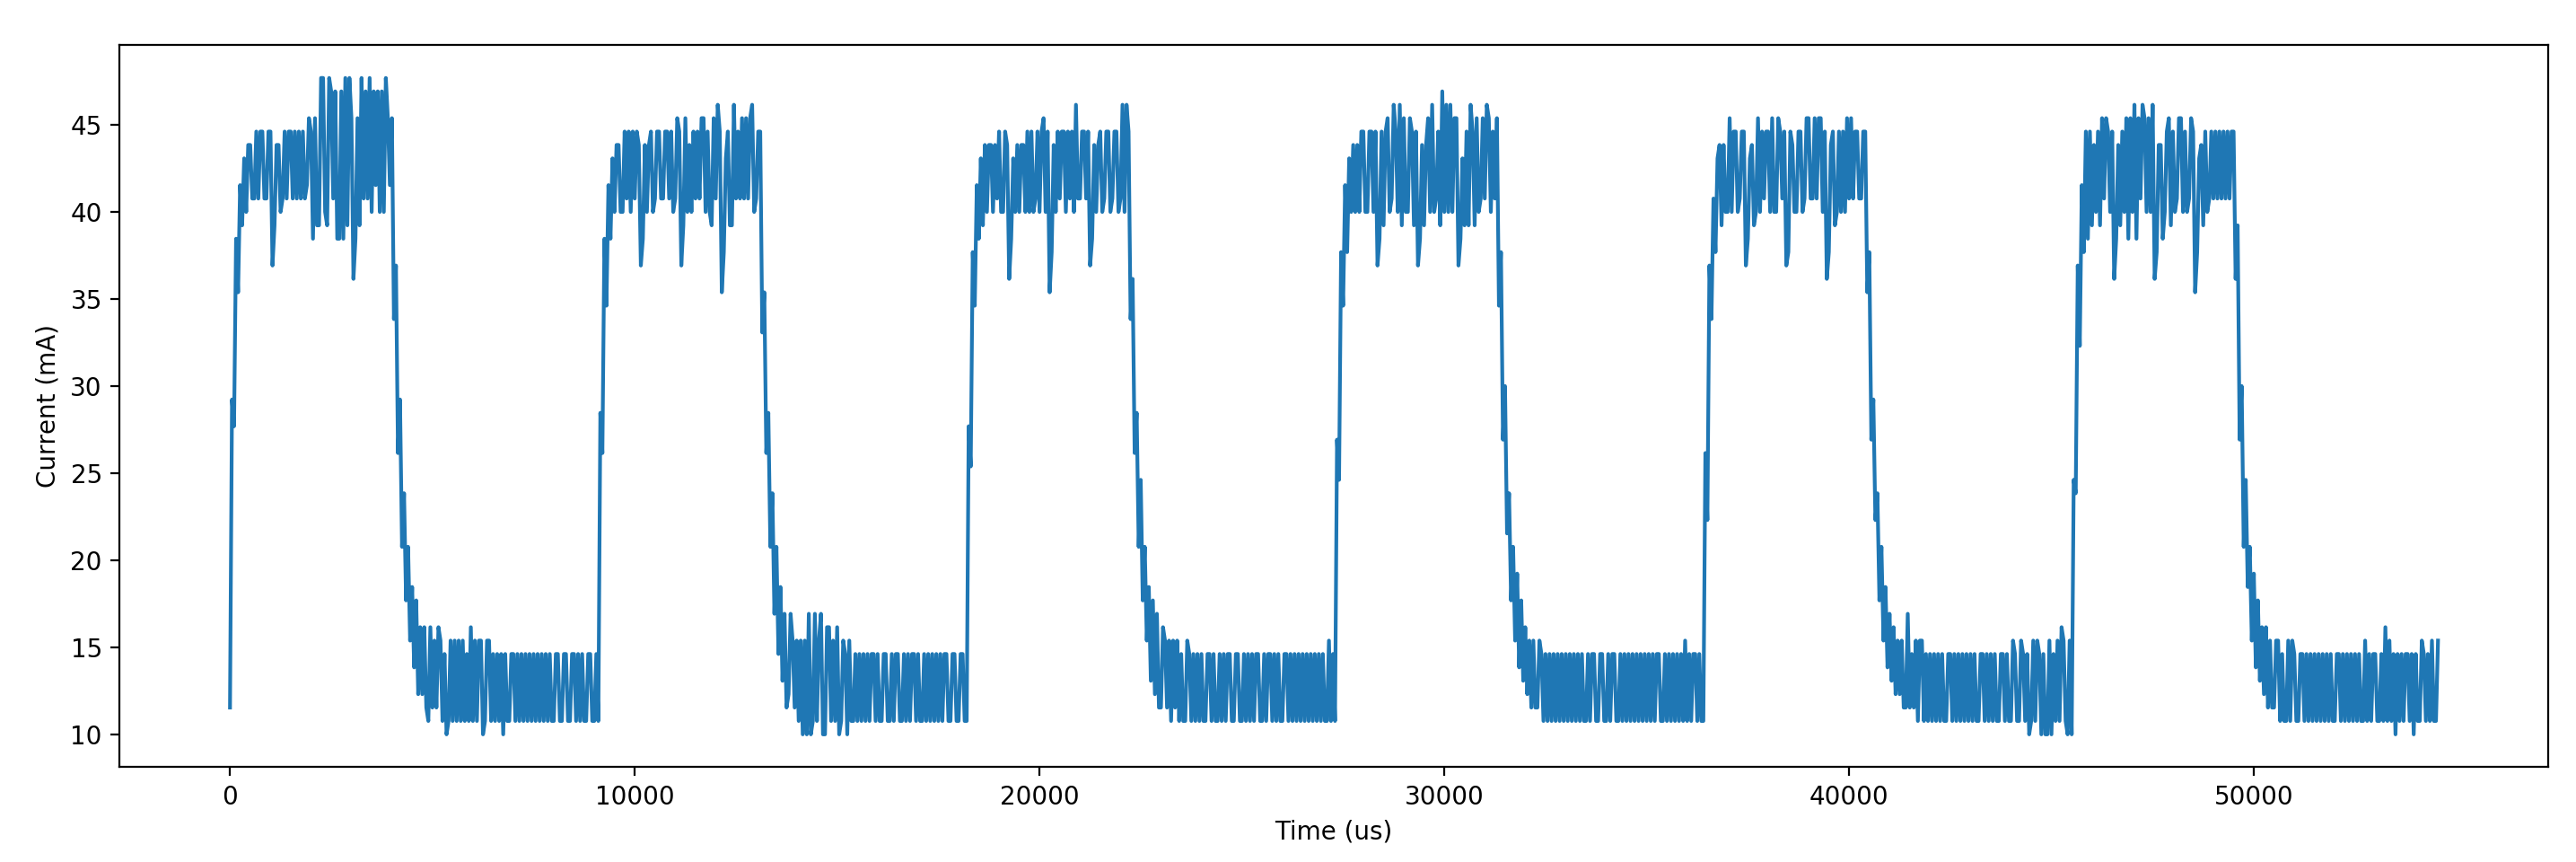

The table this chart was drawn from, first rows:
CH1, Start, Increment, 
Volt, -3.60000e-02, 5.00000e-05
1.20e-01, 
3.04e-01, 
2.88e-01, 
4.00e-01, 
3.68e-01, 
4.32e-01, 
4.08e-01, 
4.48e-01, 
4.16e-01, 
4.56e-01, 
4.56e-01, 
4.24e-01, 
4.24e-01, 
4.64e-01, 
4.24e-01, 
4.64e-01, 
4.64e-01, 
4.24e-01, 
4.24e-01, 
4.64e-01, 
4.64e-01, 
3.84e-01, 
4.08e-01, 
4.56e-01, 
4.56e-01, 
4.16e-01, 
4.24e-01, 
4.64e-01, 
4.24e-01, 
4.64e-01, 
4.64e-01, 
4.24e-01, 
4.64e-01, 
4.24e-01, 
4.64e-01, 
4.24e-01, 
4.64e-01, 
4.24e-01, 
4.32e-01, 
4.72e-01, 
4.64e-01, 
4.00e-01, 
4.72e-01, 
4.08e-01, 
4.08e-01, 
4.96e-01, 
4.96e-01, 
4.16e-01, 
4.08e-01, 
4.96e-01, 
4.88e-01, 
4.24e-01, 
4.88e-01, 
4.00e-01, 
4.00e-01, 
4.88e-01, 
4.00e-01, 
4.96e-01, 
4.08e-01, 
... 1,033 more rows
